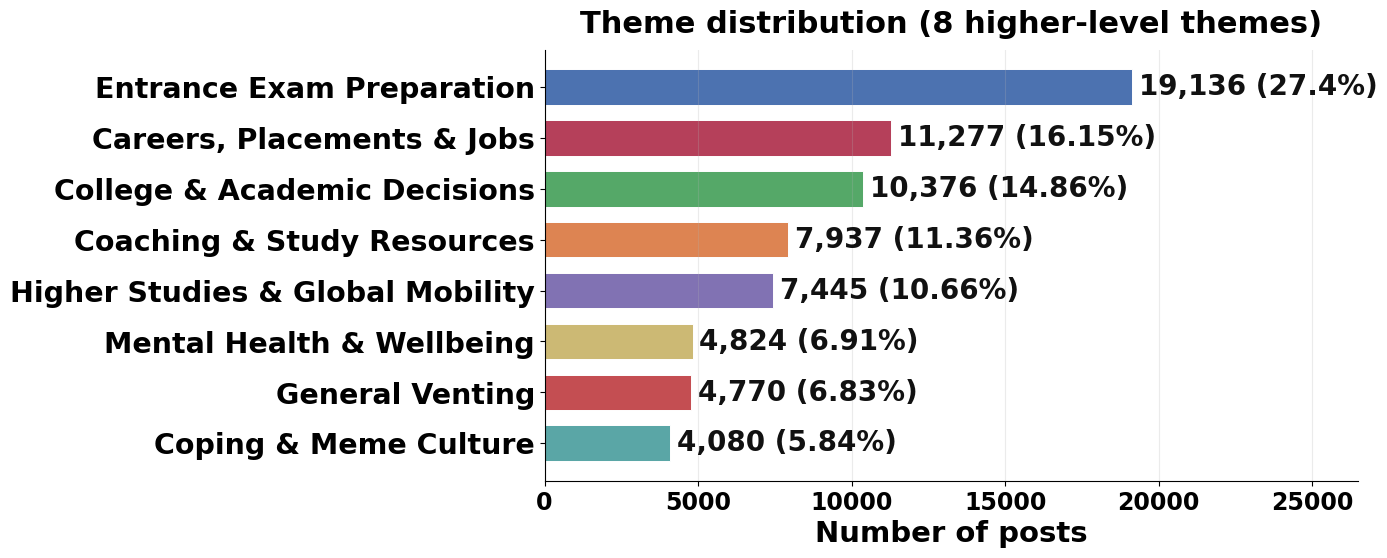

Generate this figure with matplotlib: (Note: this script raises an exception after producing the figure.)
#!/usr/bin/env python3
"""Regenerate Fig 3 (theme distribution) with larger, bold text."""
import matplotlib.pyplot as plt
import numpy as np

# from bertopic_metadata.json theme_frequencies (documents desc)
themes = ["Entrance Exam Preparation","Careers, Placements & Jobs","College & Academic Decisions",
          "Coaching & Study Resources","Higher Studies & Global Mobility","Mental Health & Wellbeing",
          "General Venting","Coping & Meme Culture"]
docs = [19136,11277,10376,7937,7445,4824,4770,4080]
# exact labels as in the original figure (metadata percentages)
plabel = ["27.4%","16.15%","14.86%","11.36%","10.66%","6.91%","6.83%","5.84%"]
colors = ["#4C72B0","#B5405A","#55A868","#DD8452","#8172B3","#CCB974","#C44E52","#5AA6A6"]

plt.rcParams.update({"font.family":"DejaVu Sans","savefig.dpi":300,"savefig.bbox":"tight"})
fig, ax = plt.subplots(figsize=(10.5, 5.6))
y = np.arange(len(themes))[::-1]
ax.barh(y, docs, color=colors, height=0.70, edgecolor="white", linewidth=0.7)

for yi, d, p in zip(y, docs, plabel):
    ax.text(d + 220, yi, f"{d:,} ({p})", va="center", ha="left",
            fontsize=20, fontweight="bold", color="#111")

ax.set_yticks(y)
ax.set_yticklabels(themes, fontsize=20.5, fontweight="bold")
ax.set_xlabel("Number of posts", fontsize=21, fontweight="bold")
ax.set_title("Theme distribution (8 higher-level themes)", fontsize=22, fontweight="bold", pad=12)
ax.set_xlim(0, 26500)
ax.tick_params(axis="x", labelsize=17)
for lbl in ax.get_xticklabels():
    lbl.set_fontweight("bold")
for sp in ["top","right"]:
    ax.spines[sp].set_visible(False)
ax.grid(axis="x", alpha=0.25)

fig.savefig("final_outputs/paper_assets/figures/fig04_theme_distribution.png", dpi=300)
fig.savefig("final_outputs/paper_assets/figures/fig04_theme_distribution.pdf")
print("saved final_outputs/paper_assets/figures/fig04_theme_distribution.png / .pdf")
